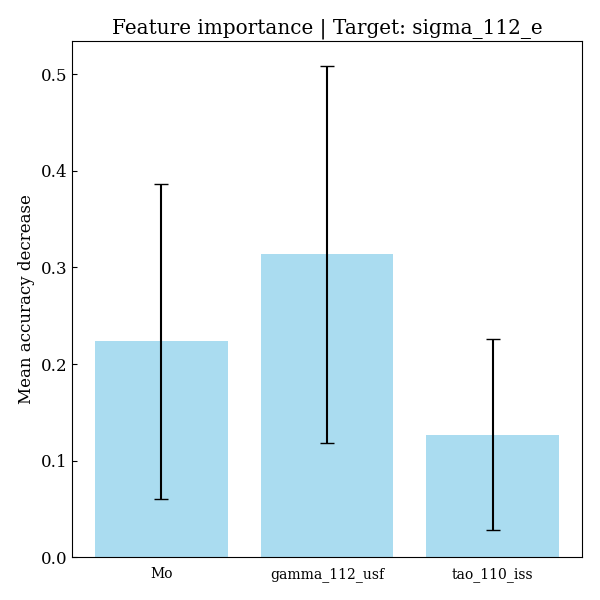

The file beside this chart, header and first rows:
feature, importances, std_dev
Mo, 0.2234, 0.163
gamma_112_usf, 0.3136, 0.1949
tao_110_iss, 0.127, 0.09844
